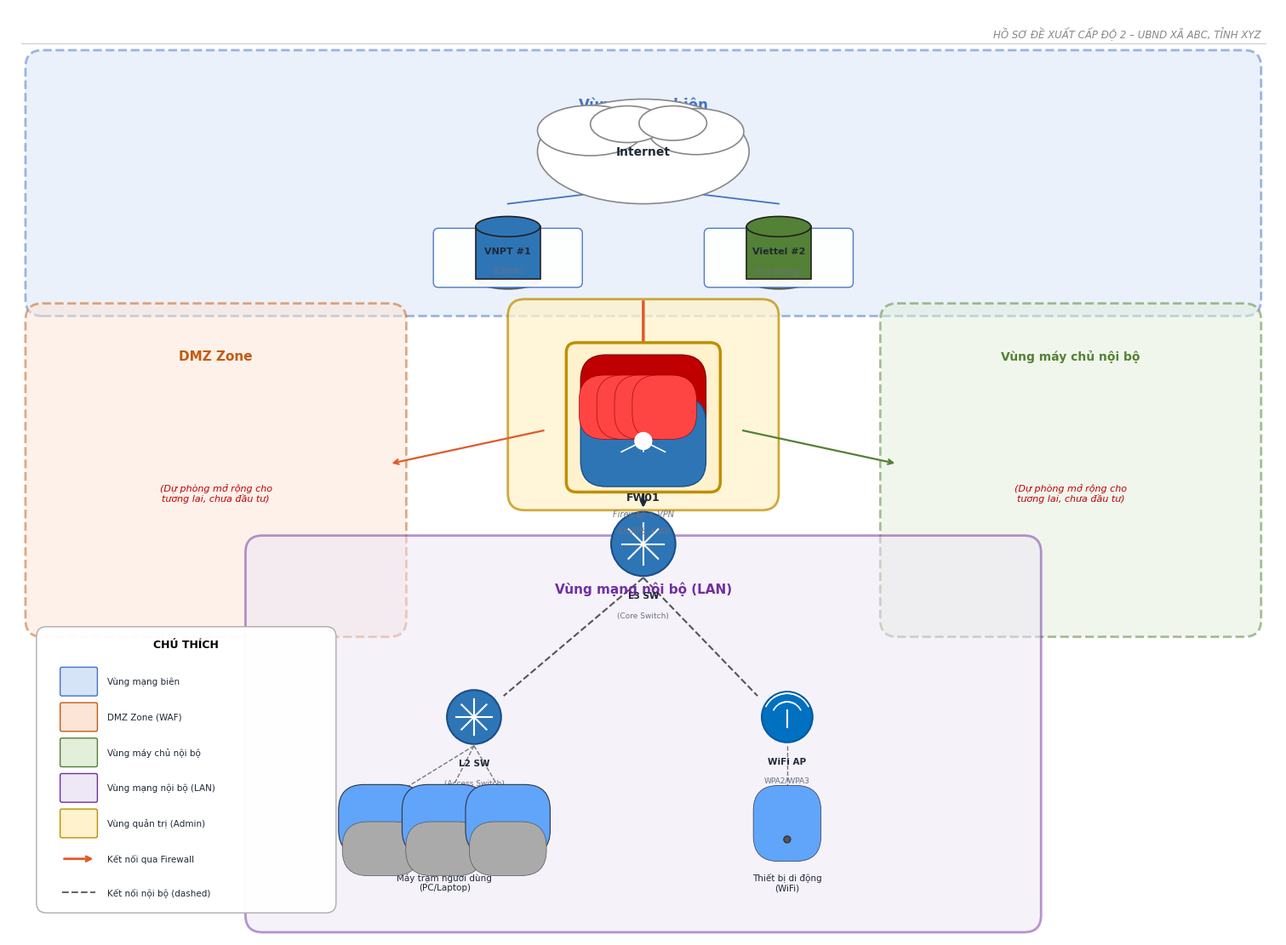

Write Python code to recreate this figure. (Note: this script raises an exception after producing the figure.)
"""
GENERATOR v2: Sơ đồ mạng ATTT Cấp độ 2 — fixed icons + layout
"""
import matplotlib
matplotlib.use('Agg')
import matplotlib.pyplot as plt
import matplotlib.patches as mpatches
from matplotlib.patches import FancyBboxPatch, Ellipse, Circle, Polygon, FancyArrow
import numpy as np

C = {
    'zone_bien_bg':'#D6E4F7','zone_bien_bd':'#4472C4',
    'zone_dmz_bg':'#FCE4D6','zone_dmz_bd':'#C55A11',
    'zone_server_bg':'#E2EFDA','zone_server_bd':'#538135',
    'zone_lan_bg':'#EDE7F6','zone_lan_bd':'#7030A0',
    'zone_admin_bg':'#FFF2CC','zone_admin_bd':'#BF8F00',
    'sw_fill':'#2E75B6','sw_border':'#1A4E8A',
    'fw_wall':'#C00000','fw_net':'#2E75B6',
    'isp1':'#2E75B6','isp2':'#538135',
    'orange':'#E05A2B','green':'#538135',
    'dark':'#1F2937','gray':'#6B7280','red_italic':'#C00000',
}
FONT='DejaVu Sans'

def zone(ax,x,y,w,h,label,bg,bd,ls='--',fs=11,alpha=0.5,zorder=1):
    ax.add_patch(FancyBboxPatch((x,y),w,h,boxstyle="round,pad=0.2",
        lw=2,ls=ls,ec=bd,fc=bg,alpha=alpha,zorder=zorder))
    if label:
        ax.text(x+w/2,y+h-0.35,label,fontsize=fs,fontweight='bold',
            color=bd,ha='center',va='top',fontfamily=FONT,zorder=zorder+4)

def cloud(ax,cx,cy,rx=1.1,ry=0.55):
    bumps=[(0,0,rx,ry),(-rx*.5,ry*.4,rx*.5,ry*.48),(rx*.5,ry*.38,rx*.45,ry*.44),
           (-rx*.15,ry*.52,rx*.35,ry*.35),(rx*.28,ry*.54,rx*.32,ry*.33)]
    for dx,dy,rx2,ry2 in bumps:
        ax.add_patch(Ellipse((cx+dx,cy+dy),rx2*2,ry2*2,
            lw=1.2,ec='#888',fc='white',zorder=5))
    ax.text(cx,cy,'Internet',fontsize=10,fontweight='bold',
        ha='center',va='center',color=C['dark'],fontfamily=FONT,zorder=7)

def cylinder(ax,cx,cy,fill,label='',rx=.38,ry=.12,h=.62):
    ax.add_patch(plt.Polygon([[cx-rx,cy-h/2],[cx+rx,cy-h/2],
        [cx+rx,cy+h/2],[cx-rx,cy+h/2]],fc=fill,ec='#222',lw=1.2,zorder=5))
    ax.add_patch(Ellipse((cx,cy+h/2),rx*2,ry*2,ec='#222',fc=fill,lw=1.2,zorder=6))
    ax.add_patch(Ellipse((cx,cy-h/2),rx*2,ry*2,ec='#222',fc=fill,lw=1.2,alpha=.7,zorder=4))
    if label:
        ax.text(cx,cy-h/2-.22,label,fontsize=7.5,ha='center',va='top',
            color=C['dark'],fontfamily=FONT,fontweight='bold',zorder=6)

def sw_icon(ax,cx,cy,r=.32,fill=None,label='',sub='',portlabel=''):
    fill=fill or C['sw_fill']
    ax.add_patch(Circle((cx,cy),r,lw=1.5,ec=C['sw_border'],fc=fill,zorder=5))
    for a in [0,45,90,135]:
        rad=np.radians(a); d=r*.65
        ax.plot([cx-d*np.cos(rad),cx+d*np.cos(rad)],
                [cy-d*np.sin(rad),cy+d*np.sin(rad)],
                color='white',lw=1.5,zorder=6)
    if portlabel:
        ax.text(cx-r-.06,cy+r*.4,portlabel,fontsize=6.5,ha='right',
            va='center',color='#555',fontfamily=FONT,zorder=6)
    if label:
        ax.text(cx,cy-r-.18,label,fontsize=7.5,ha='center',va='top',
            fontweight='bold',color=C['dark'],fontfamily=FONT,zorder=6)
    if sub:
        ax.text(cx,cy-r-.42,sub,fontsize=6.5,ha='center',va='top',
            color=C['gray'],fontfamily=FONT,zorder=6)

def fw_icon(ax,cx,cy,w=1.3,h=1.25):
    ax.add_patch(FancyBboxPatch((cx-w/2-.14,cy-h/2-.14),w+.28,h+.28,
        boxstyle="round,pad=0.12",lw=2.5,ec=C['zone_admin_bd'],
        fc=C['zone_admin_bg'],zorder=4))
    ax.add_patch(FancyBboxPatch((cx-.44,cy-.02),0.88,.46,
        lw=1,ec='#8B0000',fc=C['fw_wall'],zorder=5))
    for bx in np.arange(cx-.38,cx+.42,.21):
        ax.add_patch(FancyBboxPatch((bx-.08,cy+.04),.16,.16,
            lw=.4,ec='#8B0000',fc='#ff4444',zorder=6))
    ax.add_patch(FancyBboxPatch((cx-.44,cy-.52),0.88,.46,
        lw=1,ec='#1A4E8A',fc=C['fw_net'],zorder=5))
    for px,py in [(-0.2,-.28),(0.2,-.28),(0,-.28)]:
        ax.plot([cx,cx+px*1.3],[cy+py,cy+py-.13],
            color='white',lw=1.2,solid_capstyle='round',zorder=6)
    ax.add_patch(Circle((cx,cy-.28),.1,fc='white',ec='white',zorder=7))

def pc_icon(ax,cx,cy,w=.52,h=.38):
    """PC/Monitor icon dùng shapes"""
    ax.add_patch(FancyBboxPatch((cx-w/2,cy),w,h,
        boxstyle="round,pad=.04",lw=1.2,ec='#555',fc='#94A3B8',zorder=5))
    ax.add_patch(FancyBboxPatch((cx-w/2+.06,cy+.06),w-.12,h-.14,
        lw=.8,ec='#334',fc='#60A5FA',zorder=6))
    ax.add_patch(plt.Polygon([[cx-w*.25,cy],[cx+w*.25,cy],
        [cx+w*.15,cy-.18],[cx-w*.15,cy-.18]],fc='#888',ec='#555',lw=.8,zorder=5))
    ax.add_patch(FancyBboxPatch((cx-w*.3,cy-.18),w*.6,.04,
        lw=.5,ec='#555',fc='#aaa',zorder=6))

def mobile_icon(ax,cx,cy,w=.28,h=.48):
    ax.add_patch(FancyBboxPatch((cx-w/2,cy-h/2),w,h,
        boxstyle="round,pad=.05",lw=1.2,ec='#555',fc='#94A3B8',zorder=5))
    ax.add_patch(FancyBboxPatch((cx-w/2+.04,cy-h/2+.08),w-.08,h-.18,
        lw=.5,ec='#334',fc='#60A5FA',zorder=6))
    ax.add_patch(Circle((cx,cy-h/2+.04),.04,fc='#555',ec='#333',zorder=6))

def wifi_ap(ax,cx,cy,r=.22):
    ax.add_patch(Circle((cx,cy),r,lw=1.5,ec='#005A9E',fc='#0070C0',zorder=5))
    for a,rad_scale in [(90,.7),(60,.5),(120,.5)]:
        rad=np.radians(a)
        for rr in [.28,.18]:
            arc=matplotlib.patches.Arc((cx,cy),rr*2,rr*2,angle=0,
                theta1=a-35,theta2=a+35,color='white',lw=1.2,zorder=6)
            ax.add_patch(arc)
    ax.plot([cx,cx],[cy-.12,cy+.08],color='white',lw=1.5,zorder=7)

def arr(ax,x1,y1,x2,y2,color='#333',lw=1.5,ls='-',style='->',zorder=3):
    ax.annotate('',xy=(x2,y2),xytext=(x1,y1),
        arrowprops=dict(arrowstyle=style,color=color,lw=lw,
            linestyle=ls,connectionstyle='arc3,rad=0'),zorder=zorder)

def line(ax,x1,y1,x2,y2,color='#555',lw=1.4,ls='-',zorder=3):
    ax.plot([x1,x2],[y1,y2],color=color,lw=lw,ls=ls,zorder=zorder)

# ─────────────────────── DIAGRAM 1 ───────────────────────
def draw_logic(data,out):
    don_vi=data.get('don_vi_ten','[TÊN ĐƠN VỊ]')
    isp_list=data.get('isp_list',[{'ten':'ISP #1','isp_provider':'VNPT','vai_tro':'Chính'},
                                   {'ten':'ISP #2','isp_provider':'Viettel','vai_tro':'Dự phòng'}])
    co_dmz=data.get('co_dmz',False)
    co_srv=data.get('co_server_farm',False)

    fig,ax=plt.subplots(figsize=(15,11)); ax.set_xlim(0,15); ax.set_ylim(0,11); ax.axis('off')
    fig.patch.set_facecolor('white')

    # Header
    ax.text(14.8,10.78,f'HỒ SƠ ĐỀ XUẤT CẤP ĐỘ 2 – {don_vi.upper()}',
        fontsize=8.5,ha='right',va='top',style='italic',color='#888',fontfamily=FONT)
    ax.axhline(10.58,xmin=.01,xmax=.99,color='#CCC',lw=.8)

    # Zones
    zone(ax,.4,7.55,14.2,2.75,'Vùng mạng biên',C['zone_bien_bg'],C['zone_bien_bd'],fs=12)
    zone(ax,.4,3.75,4.1,3.55,'DMZ Zone',C['zone_dmz_bg'],C['zone_dmz_bd'],fs=11)
    zone(ax,10.5,3.75,4.1,3.55,'Vùng máy chủ nội bộ',C['zone_server_bg'],C['zone_server_bd'],fs=10)
    zone(ax,3.0,.25,9.0,4.3,'Vùng mạng nội bộ (LAN)',C['zone_lan_bg'],C['zone_lan_bd'],ls='-',fs=11)

    # Zone notes (italic red)
    if not co_dmz:
        ax.text(2.45,5.25,'(Dự phòng mở rộng cho\ntương lai, chưa đầu tư)',
            fontsize=8,ha='center',va='center',style='italic',color=C['red_italic'],fontfamily=FONT,zorder=6)
    if not co_srv:
        ax.text(12.55,5.25,'(Dự phòng mở rộng cho\ntương lai, chưa đầu tư)',
            fontsize=8,ha='center',va='center',style='italic',color=C['red_italic'],fontfamily=FONT,zorder=6)

    # Internet cloud
    cloud(ax,7.5,9.3,rx=1.25,ry=.62)

    # ISPs
    n=min(len(isp_list),3); sp=3.2; sx=7.5-(n-1)*sp/2
    isp_xs=[]
    for i,isp in enumerate(isp_list[:n]):
        ix=sx+i*sp; isp_xs.append(ix)
        prov=isp.get('isp_provider','').upper()
        fc=C['isp2'] if 'VIETTEL' in prov or 'VNPT2' in prov else C['isp1']
        cylinder(ax,ix,8.1,fill=fc,label='')
        ax.add_patch(FancyBboxPatch((ix-.82,7.75),1.64,.58,
            boxstyle="round,pad=.06",lw=1,ec='#4472C4',fc='white',zorder=4,alpha=.95))
        ax.text(ix,8.12,isp['ten'],fontsize=8,ha='center',va='center',
            fontweight='bold',color=C['dark'],fontfamily=FONT,zorder=5)
        ax.text(ix,7.88,f"({isp['vai_tro']})",fontsize=7,ha='center',va='center',
            color=C['gray'],fontfamily=FONT,zorder=5)
        line(ax,ix,8.68,7.3+i*.4,8.85,color='#4472C4',lw=1.3)

    # Admin zone (FW wrapper)
    zone(ax,6.1,5.25,2.8,2.1,'',C['zone_admin_bg'],C['zone_admin_bd'],ls='-',alpha=.75,zorder=2)

    # Firewall
    fw_cx,fw_cy=7.5,6.15
    fw_icon(ax,fw_cx,fw_cy)
    ax.text(fw_cx,fw_cy-.88,'FW01',fontsize=9,ha='center',va='top',
        fontweight='bold',color=C['dark'],fontfamily=FONT,zorder=7)
    ax.text(fw_cx,fw_cy-1.1,'Firewall + VPN',fontsize=7,ha='center',va='top',
        style='italic',color=C['gray'],fontfamily=FONT,zorder=7)
    ax.text(fw_cx,fw_cy-1.3,'IDS/IPS + AV',fontsize=7,ha='center',va='top',
        style='italic',color=C['gray'],fontfamily=FONT,zorder=7)

    # Arrows: Internet → FW
    arr(ax,7.5,7.55,7.5,6.82,color=C['orange'],lw=2.5)
    # FW → DMZ
    arr(ax,6.35,6.0,4.5,5.6,color=C['orange'],lw=1.6)
    # FW → Server
    arr(ax,8.65,6.0,10.5,5.6,color=C['green'],lw=1.6)

    # L3 Switch
    l3y=4.65
    sw_icon(ax,7.5,l3y,r=.38,label='L3 SW',sub='(Core Switch)')
    arr(ax,7.5,fw_cy-.78,7.5,l3y+.4,color=C['dark'],lw=2)

    # L2 Switch
    l2x,l2y=5.5,2.6
    sw_icon(ax,l2x,l2y,r=.32,label='L2 SW',sub='(Access Switch)')
    line(ax,7.5,l3y-.4,l2x+.35,l2y+.25,color='#555',lw=1.5,ls='--')

    # WiFi AP
    apx,apy=9.2,2.6
    wifi_ap(ax,apx,apy,r=.3)
    ax.text(apx,apy-.48,'WiFi AP',fontsize=7.5,ha='center',va='top',
        fontweight='bold',color=C['dark'],fontfamily=FONT,zorder=6)
    ax.text(apx,apy-.7,'WPA2/WPA3',fontsize=6.5,ha='center',va='top',
        color=C['gray'],fontfamily=FONT,zorder=6)
    line(ax,7.5,l3y-.4,apx-.35,apy+.25,color='#555',lw=1.5,ls='--')

    # PCs
    for px in [4.4,5.15,5.9]:
        pc_icon(ax,px,1.2)
        line(ax,l2x,l2y-.34,px,1.58,color='#777',lw=1,ls='--')
    ax.text(5.15,.75,'Máy trạm người dùng\n(PC/Laptop)',fontsize=7.5,
        ha='center',va='top',color=C['dark'],fontfamily=FONT,zorder=5)

    # Mobile
    mobile_icon(ax,9.2,1.35)
    ax.text(9.2,.75,'Thiết bị di động\n(WiFi)',fontsize=7.5,
        ha='center',va='top',color=C['dark'],fontfamily=FONT,zorder=5)
    line(ax,apx,apy-.34,9.2,1.6,color='#777',lw=1,ls='--')

    # Legend
    lx,ly=.45,3.5
    ax.add_patch(FancyBboxPatch((lx,ly-3.1),3.3,3.15,
        boxstyle="round,pad=.12",lw=1,ec='#AAA',fc='white',zorder=8,alpha=.97))
    ax.text(lx+1.65,ly+.02,'CHÚ THÍCH',fontsize=9,ha='center',va='top',
        fontweight='bold',fontfamily=FONT,zorder=9)
    items=[(C['zone_bien_bg'],C['zone_bien_bd'],'Vùng mạng biên'),
           (C['zone_dmz_bg'],C['zone_dmz_bd'],'DMZ Zone (WAF)'),
           (C['zone_server_bg'],C['zone_server_bd'],'Vùng máy chủ nội bộ'),
           (C['zone_lan_bg'],C['zone_lan_bd'],'Vùng mạng nội bộ (LAN)'),
           (C['zone_admin_bg'],C['zone_admin_bd'],'Vùng quản trị (Admin)')]
    for i,(bg,bd,lbl) in enumerate(items):
        iy=ly-.48-i*.42
        ax.add_patch(FancyBboxPatch((lx+.18,iy-.15),.4,.3,
            boxstyle="round,pad=.02",lw=1,ec=bd,fc=bg,zorder=9))
        ax.text(lx+.72,iy,lbl,fontsize=7.5,va='center',color=C['dark'],fontfamily=FONT,zorder=9)
    ay=ly-.48-len(items)*.42
    ax.annotate('',xy=(lx+.58,ay),xytext=(lx+.18,ay),
        arrowprops=dict(arrowstyle='->',color=C['orange'],lw=2),zorder=9)
    ax.text(lx+.72,ay,'Kết nối qua Firewall',fontsize=7.5,
        va='center',color=C['dark'],fontfamily=FONT,zorder=9)
    ax.plot([lx+.18,lx+.58],[ay-.4,ay-.4],color='#666',lw=1.5,ls='--',zorder=9)
    ax.text(lx+.72,ay-.4,'Kết nối nội bộ (dashed)',fontsize=7.5,
        va='center',color=C['dark'],fontfamily=FONT,zorder=9)

    plt.tight_layout(pad=.3)
    plt.savefig(out,dpi=180,bbox_inches='tight',facecolor='white')
    plt.close()
    print(f'✓ Logic → {out}')

# ─────────────────────── DIAGRAM 2 ───────────────────────
def draw_detail(data,out):
    isp_list=data.get('isp_list',[
        {'ten':'Modem VNPT #1','isp_provider':'VNPT','vai_tro':'Chính'},
        {'ten':'Modem Viettel #2','isp_provider':'Viettel','vai_tro':'Dự phòng'}])
    co_cbt=data.get('co_can_bang_tai',True)
    l3_cong=data.get('l3_switch_cong',24)
    khu_list=data.get('khu_vuc_list',[
        {'ten':'Tầng 1','port_so':2,'loai':'tang'},
        {'ten':'Tầng 2','port_so':3,'loai':'tang'},
        {'ten':'Tầng 3','port_so':4,'loai':'tang'},
        {'ten':'Khu hành\nchính công','port_so':5,'loai':'khu'},
        {'ten':'Phòng\nhội trường','port_so':6,'loai':'phong'},])

    n=len(khu_list); fw=max(15,n*2.9+3)
    fig,ax=plt.subplots(figsize=(fw,13.5)); ax.set_xlim(0,fw); ax.set_ylim(0,13.5); ax.axis('off')
    fig.patch.set_facecolor('white'); cx=fw/2

    # Title
    ax.text(cx,13.2,'SƠ ĐỒ KIẾN TRÚC LOGIC HỆ THỐNG THÔNG TIN CẤP ĐỘ 2',
        fontsize=12,fontweight='bold',ha='center',va='top',color=C['dark'],fontfamily=FONT)

    # Internet cloud
    cloud(ax,cx,12.2,rx=1.35,ry=.65)

    # ISPs
    ni=min(len(isp_list),3); sp=3.0; sx=cx-(ni-1)*sp/2
    isp_xs=[]
    for i,isp in enumerate(isp_list[:ni]):
        ix=sx+i*sp; isp_xs.append(ix)
        prov=isp.get('isp_provider','').upper()
        fc=C['isp2'] if 'VIETTEL' in prov else C['isp1']
        cylinder(ax,ix,10.8,fill=fc,label=isp.get('ten',f'ISP #{i+1}'))
        # Arrow ISP → Internet
        line(ax,ix,11.15,cx-.15+i*.3,11.88,color='#555',lw=1.3)
        arr(ax,cx-.15+i*.3,11.88,cx,11.88,color='#4472C4',lw=1.2,ls='-')

    # Cân bằng tải
    cbt_y=9.5
    if co_cbt:
        ax.add_patch(FancyBboxPatch((cx-.55,cbt_y-.38),1.1,.76,
            boxstyle="round,pad=.1",lw=1.5,ec='#1A4E8A',fc='#2E75B6',zorder=5))
        ax.text(cx,cbt_y,'AXP',fontsize=12,ha='center',va='center',
            color='white',fontweight='bold',fontfamily=FONT,zorder=6)
        ax.text(cx+.68,cbt_y,'Thiết bị cân\nbằng tải',fontsize=7.5,
            ha='left',va='center',color=C['dark'],fontfamily=FONT,zorder=6)
        # Arrow ISPs → CBT
        for ix in isp_xs:
            line(ax,ix,10.48,cx,cbt_y+.4,color='#555',lw=1.3)
        ax.text(cx-.55,(10.48+cbt_y+.4)/2,'Cổng 1',fontsize=7.5,
            ha='right',va='center',color='#444',fontfamily=FONT)
        fw_in_y=cbt_y-.4
    else:
        for ix in isp_xs:
            line(ax,ix,10.48,cx,9.0,color='#555',lw=1.3)
        fw_in_y=9.0

    # Firewall
    fw_cy=7.8
    fw_icon(ax,cx,fw_cy,w=1.3,h=1.25)
    ax.text(cx,fw_cy-.88,'FW01',fontsize=9.5,ha='center',va='top',
        fontweight='bold',color=C['dark'],fontfamily=FONT,zorder=7)
    ax.text(cx,fw_cy-1.1,'Firewall + VPN',fontsize=7.5,ha='center',va='top',
        style='italic',color=C['gray'],fontfamily=FONT,zorder=7)
    ax.text(cx,fw_cy-1.3,'IDS/IPS + AV',fontsize=7.5,ha='center',va='top',
        style='italic',color=C['gray'],fontfamily=FONT,zorder=7)
    arr(ax,cx,fw_in_y,cx,fw_cy+.72,color='#333',lw=2)
    if co_cbt:
        ax.text(cx-.55,(fw_in_y+fw_cy+.72)/2,'Cổng 2',fontsize=7.5,
            ha='right',va='center',color='#444',fontfamily=FONT)
    # Port #1 label
    ax.text(cx-.55,fw_cy-.88,'#1',fontsize=7,ha='right',va='center',color='#555',fontfamily=FONT)

    # L3 Switch
    l3y=6.1
    sw_icon(ax,cx,l3y,r=.42,label='L3 SW',sub=f'(Core Switch)\nSW Lớp 3 - {l3_cong} cổng')
    arr(ax,cx,fw_cy-1.45,cx,l3y+.44,color='#333',lw=2)

    # Vùng LAN wrapper
    khu_spacing=fw/(n+1)
    khu_xs=[khu_spacing*(i+1) for i in range(n)]
    lx0=min(khu_xs)-1.5; lx1=max(khu_xs)+1.5
    zone(ax,lx0,.2,lx1-lx0,5.4,'Vùng mạng nội bộ (LAN)',
        C['zone_lan_bg'],C['zone_lan_bd'],ls='--',fs=9,alpha=.35,zorder=1)

    # L2 switches per khu
    l2y=4.2
    for i,(kv,kx) in enumerate(zip(khu_list,khu_xs)):
        pno=kv.get('port_so',i+2); ten=kv.get('ten',f'Khu {i+1}'); loai=kv.get('loai','tang')
        # Port label on L3
        ax.text(kx,l3y-.32,f'#{pno}',fontsize=7,ha='center',va='top',color='#555',fontfamily=FONT,zorder=6)
        # Line L3→L2
        line(ax,cx,l3y-.44,kx,l2y+.32,color='#333',lw=1.5)
        # L2 switch
        sw_icon(ax,kx,l2y,r=.3,label=ten.replace('\n',' '))
        ax.text(kx+.35,l2y+.25,'#1',fontsize=6.5,ha='left',va='bottom',color='#555',fontfamily=FONT)

        oval_cy=2.3
        if loai=='tang' and i==0:
            # Tầng 1: PCs + WiFi AP + dashed circle
            ax.add_patch(Ellipse((kx,oval_cy),2.6,3.0,
                lw=1.8,ls='--',ec=C['zone_lan_bd'],fc='none',zorder=2))
            pc_icon(ax,kx-.7,oval_cy+.1)
            ax.text(kx-.7,oval_cy-.25,'Máy trạm\n(PC/Laptop)',fontsize=6.5,
                ha='center',va='top',color=C['dark'],fontfamily=FONT,zorder=5)
            wifi_ap(ax,kx+.5,oval_cy+.1,r=.25)
            ax.text(kx+.5,oval_cy-.14,'WiFi AP',fontsize=6.5,ha='center',va='top',
                fontweight='bold',color=C['dark'],fontfamily=FONT,zorder=6)
            line(ax,kx,l2y-.32,kx,oval_cy+1.4,color='#666',lw=1.2,ls='--')
        else:
            ax.add_patch(Ellipse((kx,oval_cy),1.9,1.6,
                lw=1.2,ec='#888',fc='white',zorder=4))
            ax.text(kx,oval_cy,f'Mạng\nnội bộ\n{ten}',
                fontsize=6.5,ha='center',va='center',color=C['dark'],fontfamily=FONT,zorder=5)
            line(ax,kx,l2y-.32,kx,oval_cy+.78,color='#666',lw=1.2,ls='--')

    plt.tight_layout(pad=.3)
    plt.savefig(out,dpi=180,bbox_inches='tight',facecolor='white')
    plt.close()
    print(f'✓ Detail → {out}')

# ─────────────────────── TEST ───────────────────────
if __name__=='__main__':
    d={
        'don_vi_ten':'UBND XÃ ABC, TỈNH XYZ',
        'isp_list':[{'ten':'VNPT #1','isp_provider':'VNPT','vai_tro':'Chính'},
                    {'ten':'Viettel #2','isp_provider':'Viettel','vai_tro':'Dự phòng'}],
        'co_can_bang_tai':True,'co_dmz':False,'co_server_farm':False,
        'l3_switch_cong':24,
        'khu_vuc_list':[
            {'ten':'Tầng 1','port_so':2,'loai':'tang'},
            {'ten':'Tầng 2','port_so':3,'loai':'tang'},
            {'ten':'Tầng 3','port_so':4,'loai':'tang'},
            {'ten':'Khu hành\nchính công','port_so':5,'loai':'khu'},
            {'ten':'Phòng\nhội trường','port_so':6,'loai':'phong'},
        ]}
    draw_logic(d,'/home/claude/diagram_logic_v2.png')
    draw_detail(d,'/home/claude/diagram_detail_v2.png')
